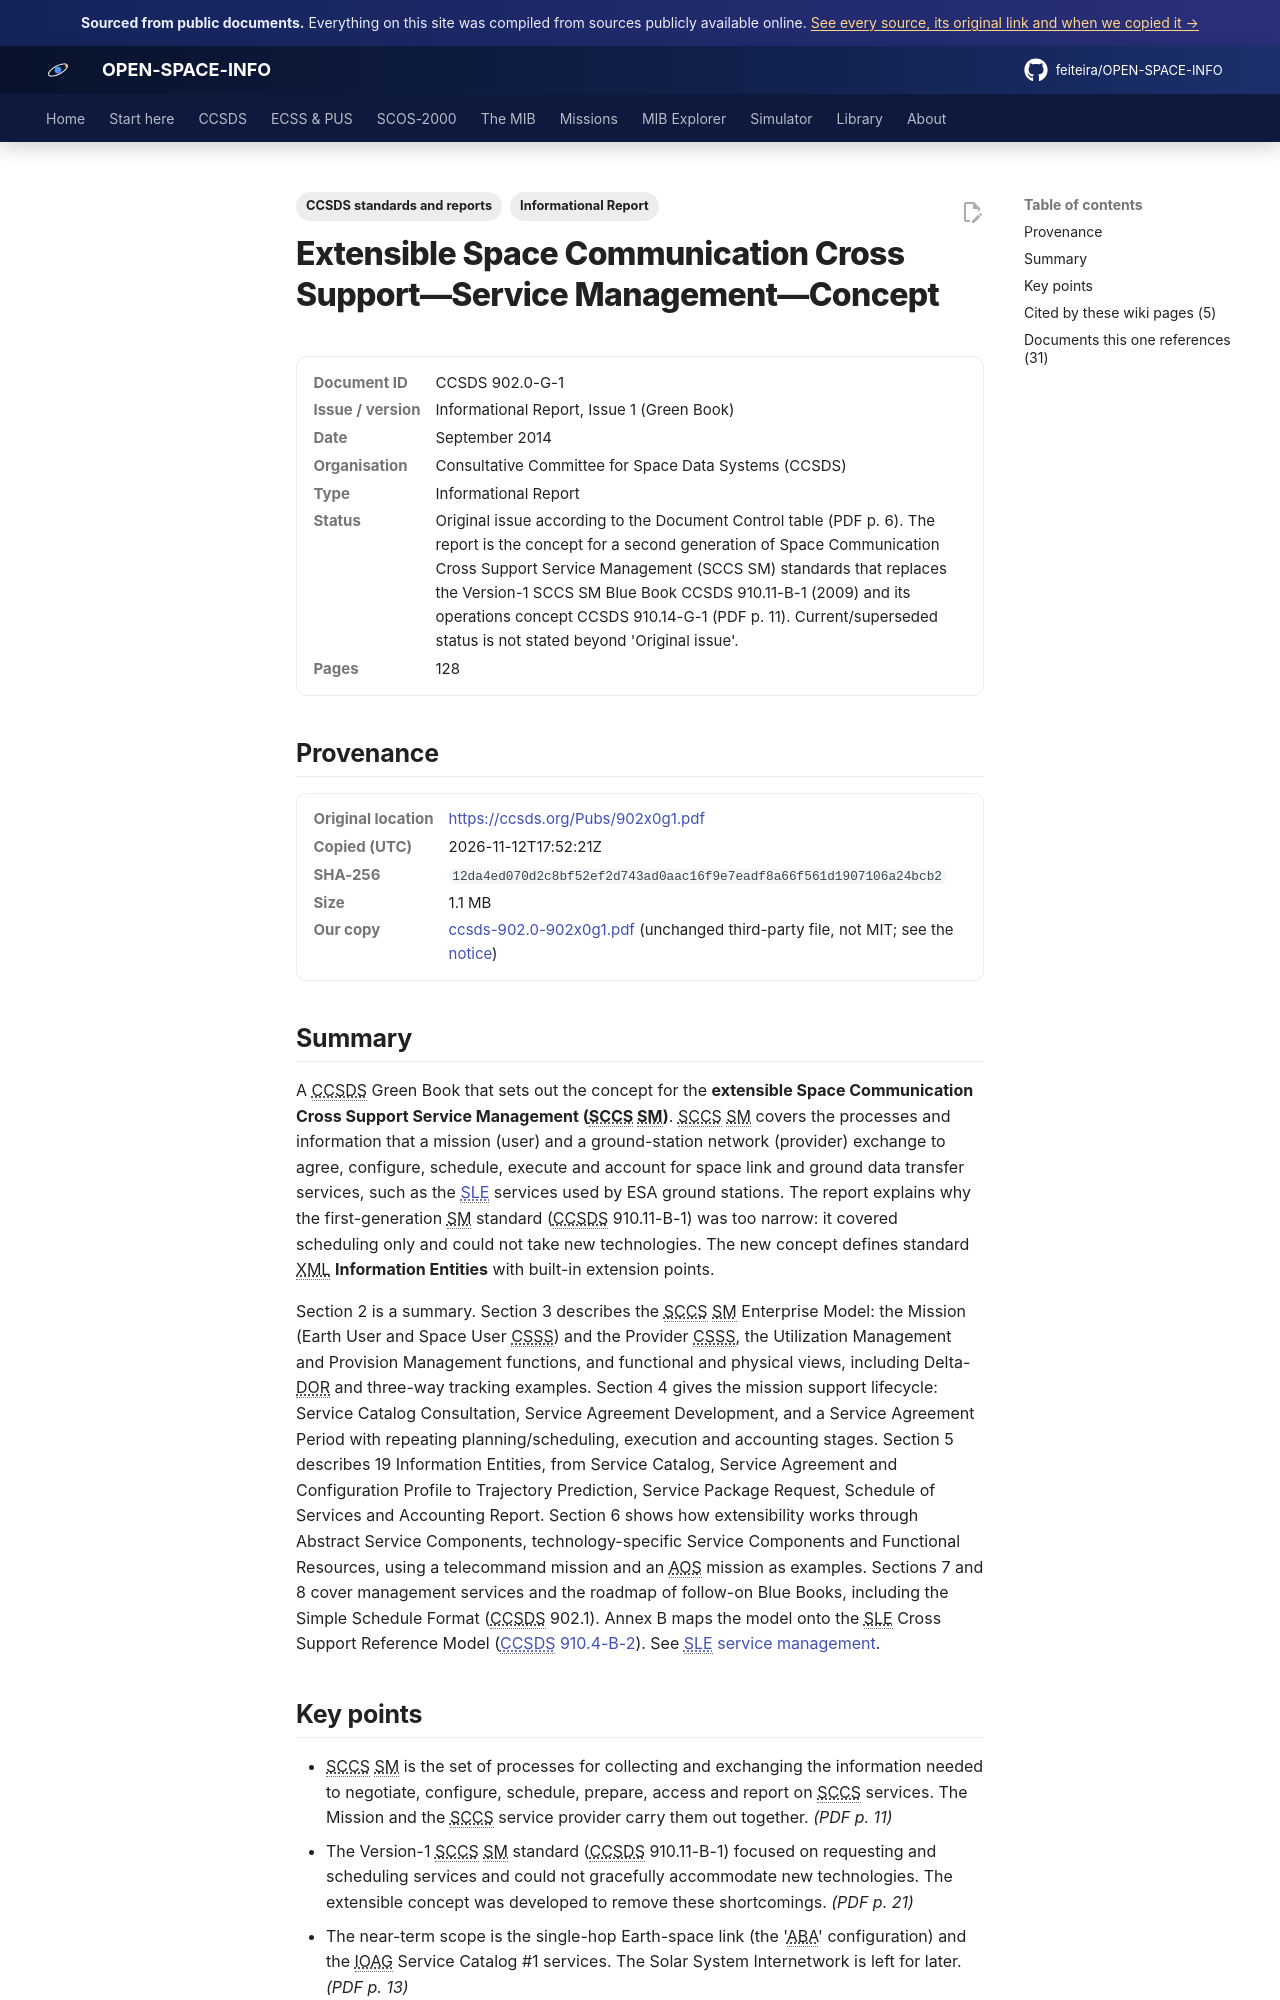

repository: feiteira/OPEN-SPACE-INFO · page: library/ccsds-902-0-902x0g1/index.html · generator: mkdocs

---
title: "Extensible SCCS Service Management Concept (902.0-G-1)"
description: "A CCSDS Green Book that sets out the concept for the extensible Space Communication Cross Support Service Management (SCCS SM)."
tags: ["Informational Report", "CCSDS standards and reports"]
sources: [ccsds-902-0-902x0g1]
---

# Extensible Space Communication Cross Support—Service Management—Concept

<dl class="osi-meta"><dt>Document ID</dt><dd>CCSDS 902.0-G-1</dd><dt>Issue / version</dt><dd>Informational Report, Issue 1 (Green Book)</dd><dt>Date</dt><dd>September 2014</dd><dt>Organisation</dt><dd>Consultative Committee for Space Data Systems (CCSDS)</dd><dt>Type</dt><dd>Informational Report</dd><dt>Status</dt><dd>Original issue according to the Document Control table (PDF p. 6). The report is the concept for a second generation of Space Communication Cross Support Service Management (SCCS SM) standards that replaces the Version-1 SCCS SM Blue Book CCSDS 910.11-B-1 (2009) and its operations concept CCSDS 910.14-G-1 (PDF p. 11). Current/superseded status is not stated beyond 'Original issue'.</dd><dt>Pages</dt><dd>128</dd></dl>

## Provenance

<dl class="osi-meta"><dt>Original location</dt><dd><a href="https://ccsds.org/Pubs/902x0g1.pdf" rel="noopener">https://ccsds.org/Pubs/902x0g1.pdf</a></dd><dt>Copied (UTC)</dt><dd>2026-11-12T17:52:21Z</dd><dt>SHA-256</dt><dd><code>12da4ed070d2c8bf52ef2d743ad0aac16f9e7eadf8a66f561d1907106a24bcb2</code></dd><dt>Size</dt><dd>1.1 MB</dd><dt>Our copy</dt><dd><a href="../third-party/ccsds/ccsds-902.0-902x0g1.pdf">ccsds-902.0-902x0g1.pdf</a> (unchanged third-party file, not MIT; see the <a href="../third-party/NOTICE/">notice</a>)</dd></dl>

## Summary

A CCSDS Green Book that sets out the concept for the **extensible Space Communication Cross Support Service Management (SCCS SM)**. SCCS SM covers the processes and information that a mission (user) and a ground-station network (provider) exchange to agree, configure, schedule, execute and account for space link and ground data transfer services, such as the [SLE](../ccsds/sle/index.md) services used by ESA ground stations. The report explains why the first-generation SM standard (CCSDS 910.11-B-1) was too narrow: it covered scheduling only and could not take new technologies. The new concept defines standard XML **Information Entities** with built-in extension points.

Section 2 is a summary. Section 3 describes the SCCS SM Enterprise Model: the Mission (Earth User and Space User CSSS) and the Provider CSSS, the Utilization Management and Provision Management functions, and functional and physical views, including Delta-DOR and three-way tracking examples. Section 4 gives the mission support lifecycle: Service Catalog Consultation, Service Agreement Development, and a Service Agreement Period with repeating planning/scheduling, execution and accounting stages. Section 5 describes 19 Information Entities, from Service Catalog, Service Agreement and Configuration Profile to Trajectory Prediction, Service Package Request, Schedule of Services and Accounting Report. Section 6 shows how extensibility works through Abstract Service Components, technology-specific Service Components and Functional Resources, using a telecommand mission and an AOS mission as examples. Sections 7 and 8 cover management services and the roadmap of follow-on Blue Books, including the Simple Schedule Format (CCSDS 902.1). Annex B maps the model onto the SLE Cross Support Reference Model ([CCSDS 910.4-B-2](../library/ccsds-910-4-910x4b2e1s.md)). See [SLE service management](../ccsds/sle/service-management.md).
